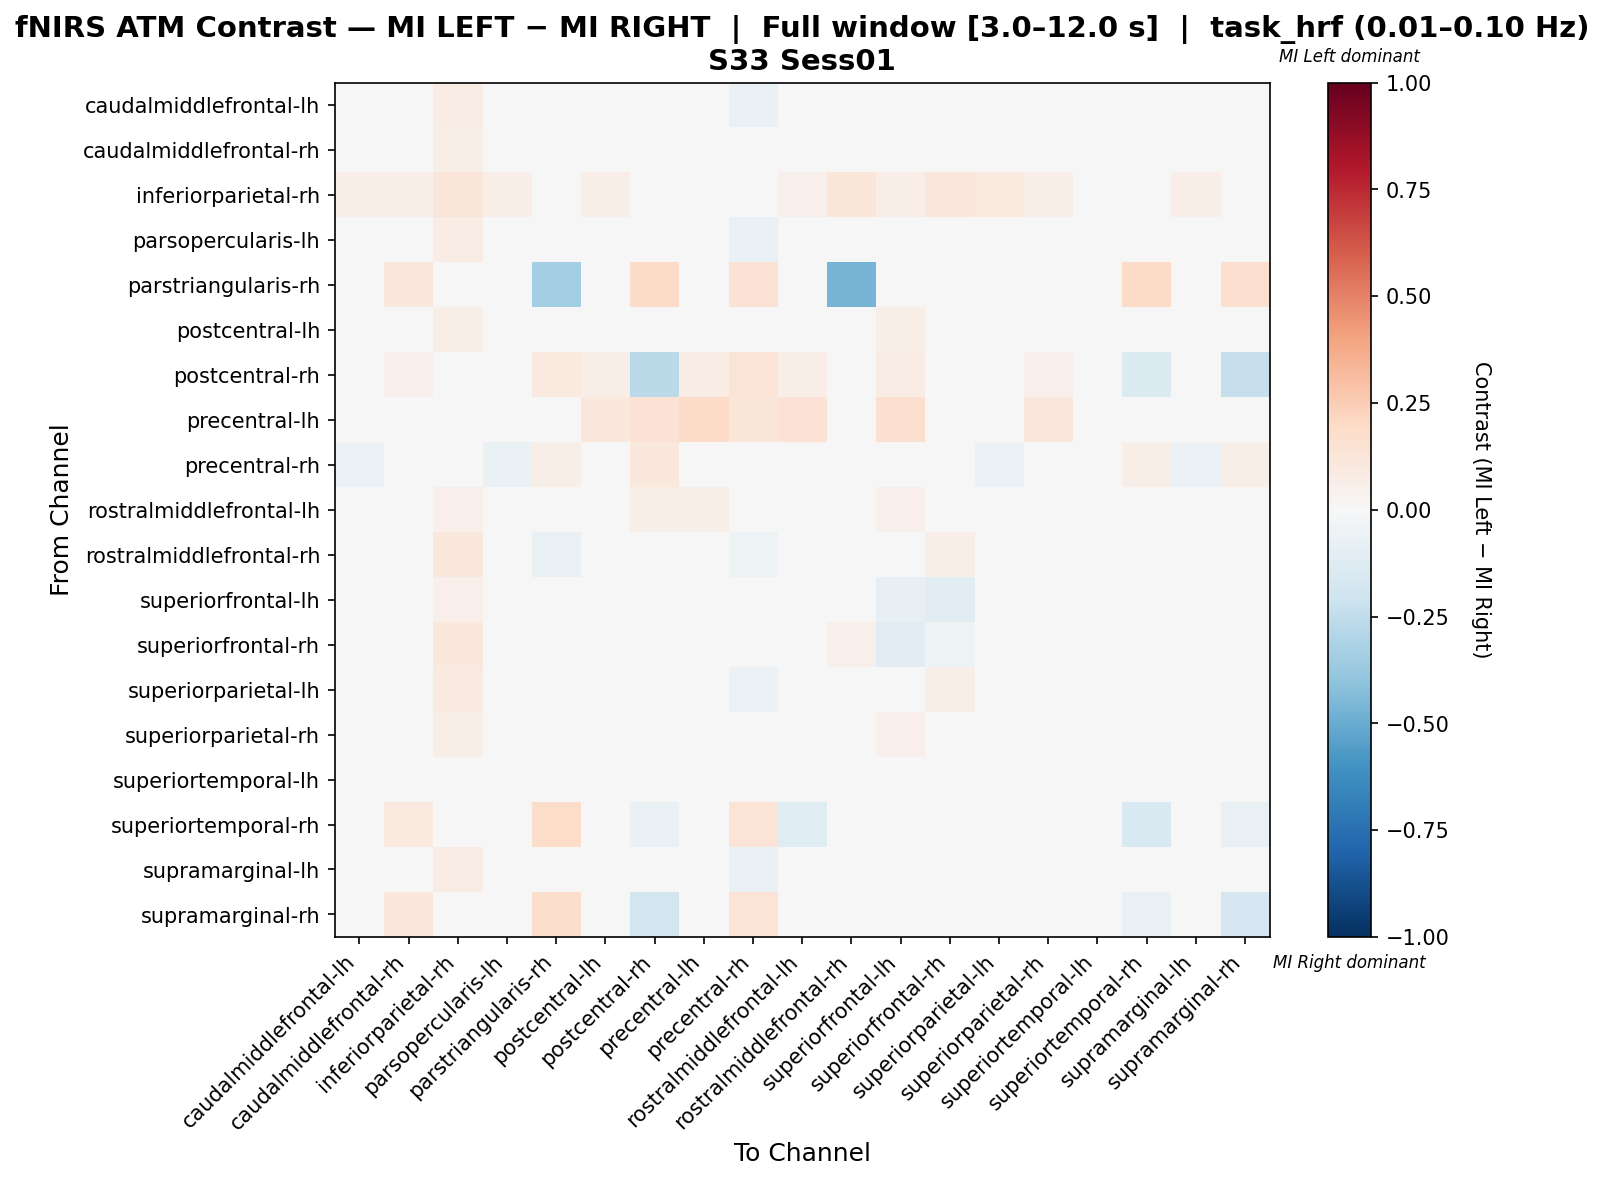

Source data for this figure (header and first rows):
, caudalmiddlefrontal-lh, caudalmiddlefrontal-rh, inferiorparietal-rh, parsopercularis-lh, parstriangularis-rh, postcentral-lh, postcentral-rh, precentral-lh, precentral-rh, rostralmiddlefrontal-lh, rostralmiddlefrontal-rh, superiorfrontal-lh, superiorfrontal-rh, superiorparietal-lh, superiorparietal-rh, superiortemporal-lh, superiortemporal-rh, supramarginal-lh, supramarginal-rh
caudalmiddlefrontal-lh, 0.01885, -0.01374, 0.07534, -0.02287, 0.0, -0.01602, 0.0, 0.0, -0.06625, -0.009783, 0.00661, 0.03568, 0.03277, -0.01602, -0.01374, 0.0, 0.0, -0.01083, 0.0
caudalmiddlefrontal-rh, -0.02365, -0.002091, 0.05882, -0.0358, 0.03287, -0.04103, 0.03287, 0.0, -0.03839, -0.01664, 0.004956, 0.02754, 0.02839, -0.04622, -0.03411, 0.0, 0.03287, -0.01327, 0.03287
inferiorparietal-rh, 0.06897, 0.06897, 0.1176, 0.06491, 0.0, 0.06897, 0.0, 0.0, 0.02637, 0.05071, 0.1176, 0.06897, 0.1116, 0.09736, 0.06897, 0.0, 0.0, 0.06897, 0.0
parsopercularis-lh, -0.01142, -0.0226, 0.07407, 0.0467, 0.0, -0.02779, 0.0, 0.0, -0.07012, -0.005119, 0.01107, 0.03698, 0.03439, -0.0365, -0.0226, 0.0, 0.0, -0.007061, 0.0
parstriangularis-rh, 0.0, 0.105, 0.0, 0.0, -0.3423, 0.0, 0.1934, 0.0, 0.1436, 0.0, -0.4643, 0.0, 0.0, 0.0, 0.0, 0.0, 0.1934, 0.0, 0.1713
postcentral-lh, -0.02247, -0.0357, 0.05592, -0.04227, 0.0, -0.01189, 0.03289, 0.03289, -0.03978, 0.01708, -0.0002117, 0.05744, 0.02536, -0.04972, -0.006937, 0.0, 0.0, -0.0126, 0.0
postcentral-rh, 0.0, 0.05337, 0.0, 0.0, 0.1011, 0.05618, -0.2662, 0.07584, 0.1376, 0.07022, 0.0, 0.07584, 0.0, 0.01124, 0.05337, 0.0, -0.1374, 0.0, -0.2312
precentral-lh, 0.0, 0.0, 0.0, 0.0, 0.0, 0.1081, 0.1459, 0.1946, 0.1243, 0.1459, 0.0, 0.1568, 0.0, 0.02162, 0.1027, 0.0, 0.0, 0.0, 0.0
precentral-rh, -0.05573, -0.02802, 0.0276, -0.06836, 0.0552, -0.0259, 0.104, 0.04883, -0.0212, 0.01411, -0.03806, 0.03603, -0.01533, -0.05987, -0.02802, 0.0, 0.0552, -0.05573, 0.0552
rostralmiddlefrontal-lh, -0.02668, -0.02668, 0.05155, -0.02668, 0.0, 0.01455, 0.05567, 0.05567, -0.004004, -0.04317, -0.02328, 0.05279, -0.006277, -0.01844, 0.01249, 0.0, -0.04082, -0.02668, 0.0
rostralmiddlefrontal-rh, -0.0124, -0.005209, 0.1079, -0.016, -0.07715, -0.0106, 0.0, 0.0, -0.05377, -0.01438, -0.01707, 0.02267, 0.07006, 0.01278, -0.00341, 0.0, 0.0, -0.00341, 0.0
superiorfrontal-lh, -0.006258, 0.0001009, 0.05405, -0.009438, 0.0, 0.02713, 0.04293, 0.0461, -0.006258, 0.01759, 0.0001009, -0.07999, -0.115, -0.001489, 0.03031, 0.0, 0.0, 0.0001009, 0.0
superiorfrontal-rh, -0.0008484, 0.009866, 0.1018, -0.0008484, 0.0, 0.004509, 0.0, 0.0, -0.04192, -0.01666, 0.05451, -0.1048, -0.05303, 0.02415, 0.01165, 0.0, 0.0, 0.01165, 0.0
superiorparietal-lh, -0.01616, -0.0321, 0.09218, -0.03963, 0.0, -0.03807, 0.008016, 0.008016, -0.06069, 0.0007596, 0.03536, 0.03826, 0.05781, -0.01002, -0.03157, 0.0, 0.0, -0.01215, 0.0
superiorparietal-rh, -0.02689, -0.03524, 0.05493, -0.0372, 0.0, -0.008086, 0.03069, 0.03069, -0.04109, 0.0118, 0.0008411, 0.05408, 0.02888, -0.04524, -0.005817, 0.0, 0.0, -0.01235, 0.0
superiortemporal-lh, 0.0, 0.0, 0.0, 0.0, 0.0, 0.0, 0.0, 0.0, 0.0, 0.0, 0.0, 0.0, 0.0, 0.0, 0.0, 0.0, 0.0, 0.0, 0.0
superiortemporal-rh, 0.0, 0.09794, 0.0, 0.0, 0.1856, 0.0, -0.06928, 0.0, 0.134, -0.12, 0.0, 0.0, 0.0, 0.0, 0.0, 0.0, -0.1538, 0.0, -0.07443
supramarginal-lh, -0.01252, -0.002674, 0.07143, -0.01528, 0.0, -0.006875, 0.0, 0.0, -0.0636, -0.01084, 0.01661, 0.03996, 0.04771, -0.01738, 0.001528, 0.0, 0.0, -0.04806, 0.0
supramarginal-rh, 0.0, 0.1027, 0.0, 0.0, 0.1784, 0.0, -0.1874, 0.0, 0.1405, 0.0, 0.0, 0.0, 0.0, 0.0, 0.0, 0.0, -0.06804, 0.0, -0.1662
